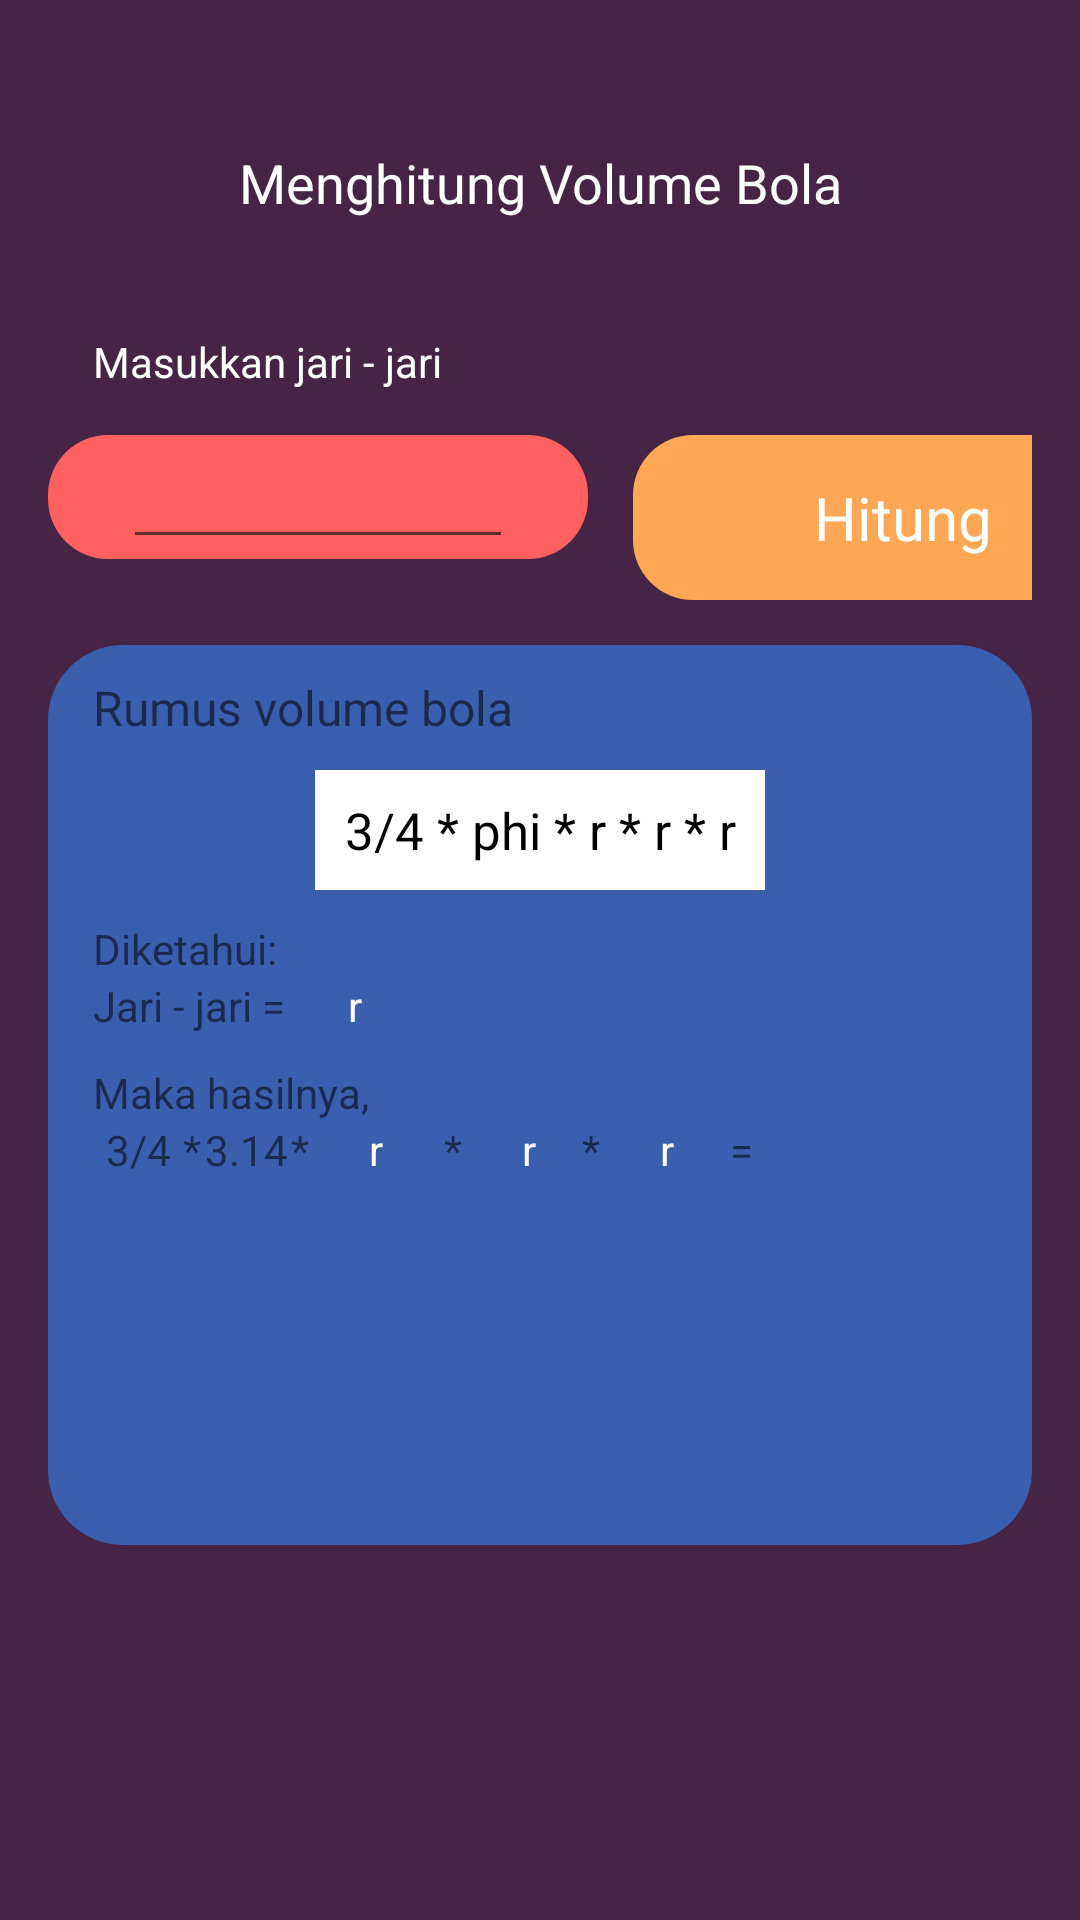

Here is an Android app screen rendered from its layout file. Give the layout XML and the strings, colors and styles it references.
<!-- AndroidManifest.xml: application theme Theme.MidTerm -->
<!-- res/layout/fragment_bola.xml -->
<?xml version="1.0" encoding="utf-8"?>
<LinearLayout xmlns:android="http://schemas.android.com/apk/res/android"
    xmlns:tools="http://schemas.android.com/tools"
    android:layout_width="match_parent"
    android:layout_height="match_parent"
    android:paddingBottom="@dimen/activity_vertical_margin"
    android:paddingLeft="@dimen/activity_horizontal_margin"
    android:paddingRight="@dimen/activity_horizontal_margin"
    android:paddingTop="@dimen/activity_vertical_margin"
    android:orientation="vertical"
    android:padding="16dp"
    android:background="#462445"
    tools:context=".TabungFragment">

    <TextView
        android:layout_width="match_parent"
        android:layout_height="50dp"
        android:gravity="center"
        android:layout_marginTop="20dp"
        android:text="Menghitung Volume Bola"
        android:textColor="@color/white"
        android:textSize="18dp"/>

    <LinearLayout
        android:layout_width="match_parent"
        android:layout_height="wrap_content"
        android:orientation="horizontal">
        <TextView
            android:layout_width="170dp"
            android:layout_height="wrap_content"
            android:layout_marginLeft="15dp"
            android:layout_marginTop="25dp"
            android:layout_marginBottom="5dp"
            android:text="Masukkan jari - jari "
            android:textColor="@color/white"/>
    </LinearLayout>


    <LinearLayout
        android:layout_width="match_parent"
        android:layout_height="70dp"
        android:orientation="horizontal">
        <FrameLayout
            android:layout_width="180dp"
            android:layout_height="wrap_content"
            android:layout_marginTop="10dp"
            android:background="@drawable/shape3">

            <EditText
                android:id="@+id/edt1"
                android:layout_width="130dp"
                android:layout_height="wrap_content"
                android:layout_marginLeft="25dp"
                android:inputType="numberDecimal"
                android:lines="1"
                android:layout_marginBottom="@dimen/activity_vertical_margin"/>
        </FrameLayout>
        <FrameLayout
            android:layout_width="180dp"
            android:layout_height="wrap_content"
            android:layout_marginTop="10dp"
            android:layout_marginLeft="15dp">

            <ImageButton
                android:id="@+id/btn_calculate"
                android:gravity="center"
                android:layout_width="180dp"
                android:layout_height="55dp"
                android:layout_marginBottom="@dimen/activity_vertical_margin"
                android:backgroundTint="#ffa755"
                android:background="@drawable/shape3"
                android:text="CALCULATE"
                android:textStyle="bold"
                android:textSize="20dp"/>
            <TextView
                android:gravity="center"
                android:layout_width="180dp"
                android:layout_height="55dp"
                android:text="Hitung"
                android:textColor="@color/white"
                android:textSize="20dp"/>
        </FrameLayout>
    </LinearLayout>




    <LinearLayout
        android:layout_width="match_parent"
        android:layout_height="300dp"
        android:layout_gravity="center"
        android:layout_marginTop="10dp"
        android:background="@drawable/shape2"
        android:backgroundTint="#3a5fae"
        android:orientation="vertical">

        <TextView
            android:layout_width="match_parent"
            android:layout_height="wrap_content"
            android:layout_marginLeft="15dp"
            android:layout_marginTop="10dp"
            android:text="Rumus volume bola"
            android:textSize="16dp" />

        <LinearLayout
            android:layout_width="150dp"
            android:layout_height="40dp"
            android:layout_gravity="center"
            android:layout_marginTop="10dp"
            android:background="@drawable/shape"
            android:backgroundTint="@color/white"
            android:orientation="vertical">

            <TextView
                android:layout_width="150dp"
                android:layout_height="40dp"
                android:gravity="center"
                android:text="3/4 * phi * r * r * r"
                android:textColor="@color/black"
                android:textSize="17dp" />
        </LinearLayout>

        <TextView
            android:layout_width="match_parent"
            android:layout_height="wrap_content"
            android:layout_marginLeft="15dp"
            android:layout_marginTop="10dp"
            android:text="Diketahui:" />

        <LinearLayout
            android:layout_width="match_parent"
            android:layout_height="wrap_content"
            android:layout_marginLeft="15dp"
            android:orientation="horizontal">

            <TextView
                android:layout_width="80dp"
                android:layout_height="wrap_content"
                android:text="Jari - jari = " />

            <TextView
                android:id="@+id/diket1"
                android:layout_width="45dp"
                android:layout_height="wrap_content"
                android:layout_marginLeft="5dp"
                android:gravity="start"
                android:text="r"
                android:textColor="@color/white" />
        </LinearLayout>



        <TextView
            android:layout_width="match_parent"
            android:layout_height="wrap_content"
            android:layout_marginLeft="15dp"
            android:layout_marginTop="10dp"
            android:text="Maka hasilnya," />

        <LinearLayout
            android:layout_width="match_parent"
            android:layout_height="wrap_content"
            android:layout_marginLeft="15dp"
            android:orientation="horizontal">
            <TextView
                android:layout_width="30dp"
                android:layout_height="wrap_content"
                android:gravity="center"
                android:text="3/4" />
            <TextView
                android:layout_width="wrap_content"
                android:layout_height="wrap_content"
                android:gravity="center"
                android:text="*" />

            <TextView
                android:layout_width="30dp"
                android:layout_height="wrap_content"
                android:gravity="center"
                android:text="3.14" />
            <TextView
                android:layout_width="wrap_content"
                android:layout_height="wrap_content"
                android:gravity="center"
                android:text="*" />

            <TextView
                android:id="@+id/input1"
                android:layout_width="45dp"
                android:layout_height="wrap_content"
                android:gravity="center"
                android:text="r"
                android:textColor="@color/white" />

            <TextView
                android:layout_width="wrap_content"
                android:layout_height="wrap_content"
                android:gravity="center"
                android:text="*" />

            <TextView
                android:id="@+id/input2"
                android:layout_width="35dp"
                android:layout_height="wrap_content"
                android:layout_marginLeft="5dp"
                android:gravity="center"
                android:text="r"
                android:textColor="@color/white" />

            <TextView
                android:layout_width="wrap_content"
                android:layout_height="wrap_content"
                android:gravity="center"
                android:text="*" />

            <TextView
                android:id="@+id/input3"
                android:layout_width="35dp"
                android:layout_height="wrap_content"
                android:layout_marginLeft="5dp"
                android:gravity="center"
                android:text="r"
                android:textColor="@color/white" />

            <TextView
                android:layout_width="wrap_content"
                android:layout_height="wrap_content"
                android:text=" =" />
        </LinearLayout>

        <TextView
            android:id="@+id/tv_result"
            android:layout_width="match_parent"
            android:layout_height="wrap_content"
            android:layout_marginBottom="@dimen/activity_vertical_margin"
            android:gravity="center"
            android:textColor="@color/white"
            android:textSize="50sp" />
    </LinearLayout>
</LinearLayout>
<!-- resources referenced by this layout -->
<resources>
  <color name="black">#FF000000</color>
  <color name="white">#FFFFFFFF</color>
  <!-- drawable shape (drawable) -->
  <?xml version="1.0" encoding="utf-8"?>
  <selector xmlns:android="http://schemas.android.com/apk/res/android">
      <item>
          <shape xmlns:android="http://schemas.android.com/apk/res/android" android:shape="rectangle">
              <solid android:color="#ff6161" />
          </shape>
      </item>
  </selector>
  <!-- drawable shape2 (drawable) -->
  <?xml version="1.0" encoding="utf-8"?>
  <selector xmlns:android="http://schemas.android.com/apk/res/android">
      <item>
          <shape xmlns:android="http://schemas.android.com/apk/res/android" android:shape="rectangle">
              <solid android:color="#ff6161" />
              <corners android:radius="25dp" />
          </shape>
      </item>
  </selector>
  <!-- drawable shape3 (drawable) -->
  <?xml version="1.0" encoding="utf-8"?>
  <selector xmlns:android="http://schemas.android.com/apk/res/android">
      <item>
          <shape xmlns:android="http://schemas.android.com/apk/res/android" android:shape="rectangle">
              <solid android:color="#ff6161" />
              <corners android:radius="20dp" />
          </shape>
      </item>
  </selector>
  <style name="Theme.MidTerm" parent="Theme.MaterialComponents.DayNight.DarkActionBar">
          
          <item name="colorPrimary">#ffa755</item>
          <item name="colorPrimaryVariant">#462445</item>
          <item name="colorOnPrimary">@color/white</item>
          
          <item name="colorSecondary">@color/teal_200</item>
          <item name="colorSecondaryVariant">@color/teal_700</item>
          <item name="colorOnSecondary">@color/black</item>
          
          <item name="android:statusBarColor" tools:targetApi="l">?attr/colorPrimaryVariant</item>
          
      </style>
  <color name="teal_200">#FF03DAC5</color>
  <color name="teal_700">#FF018786</color>
</resources>
